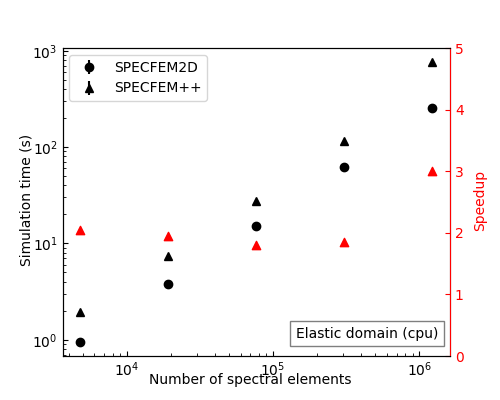

The data file committed next to this chart (first rows):
nxmax, nzmax, repeat, solver_time, hostname, benchmark, machine, code
80, 60, repeat_0, 1.936, della-h12n15, benchmark_1, cpu, specfem++
160, 120, repeat_0, 7.359, della-h12n15, benchmark_1, cpu, specfem++
320, 240, repeat_0, 27.53, della-h12n15, benchmark_1, cpu, specfem++
640, 480, repeat_0, 115.9, della-h12n15, benchmark_1, cpu, specfem++
1280, 960, repeat_0, 764, della-h12n15, benchmark_1, cpu, specfem++
80, 60, repeat_0, 0.9483, della-h12n15, benchmark_1, cpu, specfem2d
160, 120, repeat_0, 3.766, della-h12n15, benchmark_1, cpu, specfem2d
320, 240, repeat_0, 15.34, della-h12n15, benchmark_1, cpu, specfem2d
640, 480, repeat_0, 62.73, della-h12n15, benchmark_1, cpu, specfem2d
1280, 960, repeat_0, 253.7, della-h12n15, benchmark_1, cpu, specfem2d
